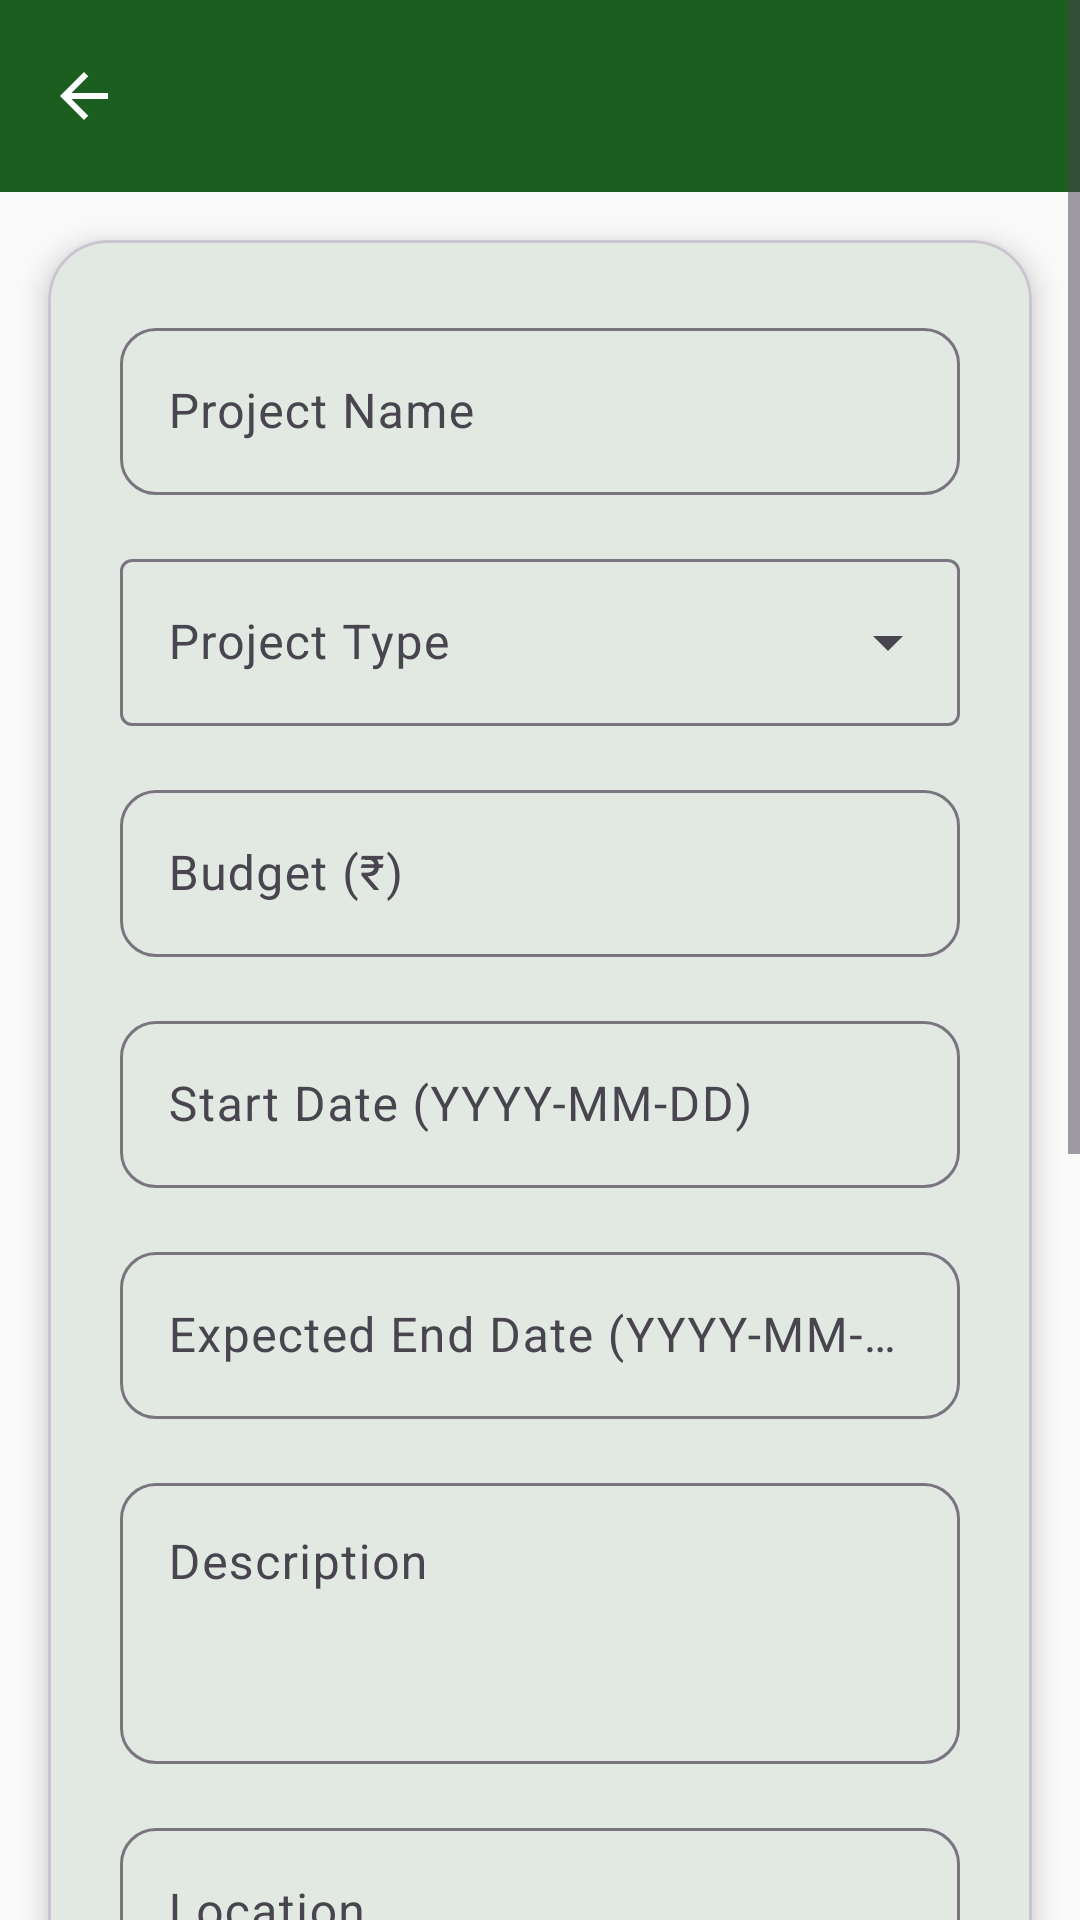

Here is an Android app screen rendered from its layout file. Give the layout XML and the strings, colors and styles it references.
<!-- AndroidManifest.xml: application theme Theme.GramaSuvidha -->
<!-- res/layout/activity_add_edit_project.xml -->
<?xml version="1.0" encoding="utf-8"?>
<ScrollView
    xmlns:android="http://schemas.android.com/apk/res/android"
    xmlns:app="http://schemas.android.com/apk/res-auto"
    android:layout_width="match_parent"
    android:layout_height="match_parent"
    android:background="@color/surface">

    <LinearLayout
        android:layout_width="match_parent"
        android:layout_height="wrap_content"
        android:orientation="vertical"
        android:paddingBottom="32dp">

        <com.google.android.material.appbar.MaterialToolbar
            android:id="@+id/toolbar"
            android:layout_width="match_parent"
            android:layout_height="?attr/actionBarSize"
            android:background="@color/primary"
            app:navigationIcon="@drawable/ic_back_arrow"
            app:titleTextColor="@color/white" />

        <com.google.android.material.card.MaterialCardView
            android:layout_width="match_parent"
            android:layout_height="wrap_content"
            android:layout_margin="16dp"
            app:cardCornerRadius="20dp"
            app:cardElevation="6dp">

            <LinearLayout
                android:layout_width="match_parent"
                android:layout_height="wrap_content"
                android:orientation="vertical"
                android:padding="24dp">

                
                <com.google.android.material.textfield.TextInputLayout
                    android:id="@+id/til_name"
                    style="@style/TextInputStyle"
                    android:layout_width="match_parent"
                    android:layout_height="wrap_content"
                    android:layout_marginBottom="16dp"
                    android:hint="@string/project_name">

                    <com.google.android.material.textfield.TextInputEditText
                        android:id="@+id/et_name"
                        android:layout_width="match_parent"
                        android:layout_height="wrap_content"
                        android:inputType="text" />
                </com.google.android.material.textfield.TextInputLayout>

                
                <com.google.android.material.textfield.TextInputLayout
                    android:id="@+id/til_type"
                    style="@style/Widget.Material3.TextInputLayout.OutlinedBox.ExposedDropdownMenu"
                    android:layout_width="match_parent"
                    android:layout_height="wrap_content"
                    android:layout_marginBottom="16dp"
                    android:hint="@string/project_type">

                    <AutoCompleteTextView
                        android:id="@+id/spinner_type"
                        android:layout_width="match_parent"
                        android:layout_height="wrap_content"
                        android:inputType="none" />
                </com.google.android.material.textfield.TextInputLayout>

                
                <com.google.android.material.textfield.TextInputLayout
                    android:id="@+id/til_budget"
                    style="@style/TextInputStyle"
                    android:layout_width="match_parent"
                    android:layout_height="wrap_content"
                    android:layout_marginBottom="16dp"
                    android:hint="@string/budget"
                    app:prefixText="₹ ">

                    <com.google.android.material.textfield.TextInputEditText
                        android:id="@+id/et_budget"
                        android:layout_width="match_parent"
                        android:layout_height="wrap_content"
                        android:inputType="number" />
                </com.google.android.material.textfield.TextInputLayout>

                
                <com.google.android.material.textfield.TextInputLayout
                    android:id="@+id/til_start_date"
                    style="@style/TextInputStyle"
                    android:layout_width="match_parent"
                    android:layout_height="wrap_content"
                    android:layout_marginBottom="16dp"
                    android:hint="@string/start_date">

                    <com.google.android.material.textfield.TextInputEditText
                        android:id="@+id/et_start_date"
                        android:layout_width="match_parent"
                        android:layout_height="wrap_content"
                        android:inputType="date" />
                </com.google.android.material.textfield.TextInputLayout>

                
                <com.google.android.material.textfield.TextInputLayout
                    android:id="@+id/til_end_date"
                    style="@style/TextInputStyle"
                    android:layout_width="match_parent"
                    android:layout_height="wrap_content"
                    android:layout_marginBottom="16dp"
                    android:hint="@string/end_date">

                    <com.google.android.material.textfield.TextInputEditText
                        android:id="@+id/et_end_date"
                        android:layout_width="match_parent"
                        android:layout_height="wrap_content"
                        android:inputType="date" />
                </com.google.android.material.textfield.TextInputLayout>

                
                <com.google.android.material.textfield.TextInputLayout
                    android:id="@+id/til_description"
                    style="@style/TextInputStyle"
                    android:layout_width="match_parent"
                    android:layout_height="wrap_content"
                    android:layout_marginBottom="16dp"
                    android:hint="@string/description">

                    <com.google.android.material.textfield.TextInputEditText
                        android:id="@+id/et_description"
                        android:layout_width="match_parent"
                        android:layout_height="wrap_content"
                        android:gravity="top"
                        android:inputType="textMultiLine"
                        android:minLines="3" />
                </com.google.android.material.textfield.TextInputLayout>

                
                <com.google.android.material.textfield.TextInputLayout
                    android:id="@+id/til_location"
                    style="@style/TextInputStyle"
                    android:layout_width="match_parent"
                    android:layout_height="wrap_content"
                    android:layout_marginBottom="16dp"
                    android:hint="@string/location">

                    <com.google.android.material.textfield.TextInputEditText
                        android:id="@+id/et_location"
                        android:layout_width="match_parent"
                        android:layout_height="wrap_content"
                        android:inputType="text" />
                </com.google.android.material.textfield.TextInputLayout>

                
                <com.google.android.material.textfield.TextInputLayout
                    android:id="@+id/til_before_image"
                    style="@style/TextInputStyle"
                    android:layout_width="match_parent"
                    android:layout_height="wrap_content"
                    android:layout_marginBottom="16dp"
                    android:hint="@string/before_image_url">

                    <com.google.android.material.textfield.TextInputEditText
                        android:id="@+id/et_before_image"
                        android:layout_width="match_parent"
                        android:layout_height="wrap_content"
                        android:inputType="textUri" />
                </com.google.android.material.textfield.TextInputLayout>

                
                <com.google.android.material.textfield.TextInputLayout
                    android:id="@+id/til_after_image"
                    style="@style/TextInputStyle"
                    android:layout_width="match_parent"
                    android:layout_height="wrap_content"
                    android:layout_marginBottom="24dp"
                    android:hint="@string/after_image_url">

                    <com.google.android.material.textfield.TextInputEditText
                        android:id="@+id/et_after_image"
                        android:layout_width="match_parent"
                        android:layout_height="wrap_content"
                        android:inputType="textUri" />
                </com.google.android.material.textfield.TextInputLayout>

                
                <TextView
                    android:layout_width="wrap_content"
                    android:layout_height="wrap_content"
                    android:text="@string/progress_percent"
                    android:textColor="@color/primary"
                    android:textSize="16sp"
                    android:textStyle="bold" />

                <com.google.android.material.slider.Slider
                    android:id="@+id/slider_progress"
                    android:layout_width="match_parent"
                    android:layout_height="wrap_content"
                    android:layout_marginBottom="24dp"
                    android:stepSize="5"
                    android:valueFrom="0"
                    android:valueTo="100"
                    app:labelBehavior="floating"
                    app:thumbColor="@color/primary"
                    app:trackColorActive="@color/primary"
                    app:trackColorInactive="@color/grey_light" />

                
                <com.google.android.material.button.MaterialButton
                    android:id="@+id/btn_save"
                    style="@style/PrimaryButtonStyle"
                    android:layout_width="match_parent"
                    android:layout_height="56dp"
                    android:text="@string/save"
                    android:textSize="16sp"
                    app:icon="@android:drawable/ic_menu_save" />

            </LinearLayout>
        </com.google.android.material.card.MaterialCardView>

    </LinearLayout>
</ScrollView>
<!-- resources referenced by this layout -->
<resources>
  <color name="grey_light">#E0E0E0</color>
  <color name="primary">#1B5E20</color>
  <color name="surface">#FAFAFA</color>
  <color name="white">#FFFFFF</color>
  <!-- drawable ic_back_arrow (drawable) -->
  <?xml version="1.0" encoding="utf-8"?>
  <vector xmlns:android="http://schemas.android.com/apk/res/android"
      android:width="24dp"
      android:height="24dp"
      android:viewportWidth="24"
      android:viewportHeight="24"
      android:tint="@color/white">
  
      <path
          android:fillColor="#FFFFFF"
          android:pathData="M20,11H7.83l5.59,-5.59L12,4l-8,8 8,8 1.41,-1.41L7.83,13H20v-2z" />
  
  </vector>
  <string name="after_image_url">After Image URL</string>
  <string name="before_image_url">Before Image URL</string>
  <string name="budget">Budget (₹)</string>
  <string name="description">Description</string>
  <string name="end_date">Expected End Date (YYYY-MM-DD)</string>
  <string name="location">Location</string>
  <string name="progress_percent">Progress: %d%%</string>
  <string name="project_name">Project Name</string>
  <string name="project_type">Project Type</string>
  <string name="save">Save Project</string>
  <string name="start_date">Start Date (YYYY-MM-DD)</string>
  <style name="PrimaryButtonStyle" parent="Widget.Material3.Button">
          <item name="cornerRadius">12dp</item>
          <item name="android:textAllCaps">false</item>
          <item name="android:paddingTop">12dp</item>
          <item name="android:paddingBottom">12dp</item>
      </style>
  <style name="TextInputStyle" parent="Widget.Material3.TextInputLayout.OutlinedBox">
          <item name="boxCornerRadiusTopStart">12dp</item>
          <item name="boxCornerRadiusTopEnd">12dp</item>
          <item name="boxCornerRadiusBottomStart">12dp</item>
          <item name="boxCornerRadiusBottomEnd">12dp</item>
      </style>
  <style name="Theme.GramaSuvidha" parent="Theme.Material3.DayNight.NoActionBar">
          <item name="colorPrimary">@color/primary</item>
          <item name="colorPrimaryVariant">@color/primary_dark</item>
          <item name="colorOnPrimary">@color/white</item>
          <item name="colorSecondary">@color/secondary</item>
          <item name="colorSecondaryVariant">@color/secondary_dark</item>
          <item name="colorOnSecondary">@color/white</item>
          <item name="android:statusBarColor">@color/primary_dark</item>
          <item name="android:navigationBarColor">@color/primary_dark</item>
          <item name="colorSurface">@color/surface</item>
          <item name="colorOnSurface">@color/on_surface</item>
          
          
      </style>
  <color name="primary_dark">#0D3B0F</color>
  <color name="secondary">#FF8F00</color>
  <color name="secondary_dark">#C56200</color>
  <color name="on_surface">#1C1B1F</color>
</resources>
